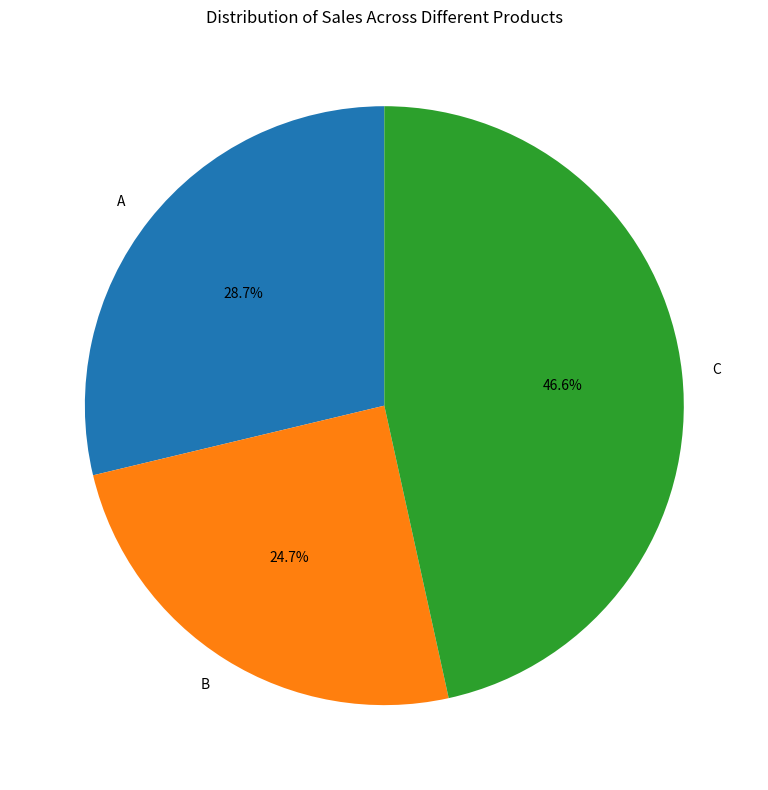

Write Python code to recreate this figure.
import pandas as pd
import matplotlib.pyplot as plt


data4 = {
    'Order_ID': [101, 102, 103, 104, 105, 106, 107, 108, 109, 110],
    'Customer_ID': [201, 202, 203, 204, 205, 206, 207, 208, 209, 210],
    'Product': ['A', 'B', 'A', 'C', 'B', 'C', 'A', 'C', 'B', 'A'],
    'Quantity': [2, 3, 1, 4, 2, 3, 2, 5, 1, 3],
    'Total_Price': [120, 180, 60, 240, 160, 270, 140, 300, 90, 180]
}
df4 = pd.DataFrame(data4)

# Exercise 1
total_revenue = df4['Total_Price'].sum()
print("Total revenue from all orders:", total_revenue)
print('-'*50)
# Exercise 2
most_ordered_product = df4['Product'].mode()[0]
print("Most ordered product:", most_ordered_product)
print('-'*50)
# Exercise 3
average_quantity = df4['Quantity'].mean()
print("Average quantity of products ordered:", average_quantity)


# Exercise 4
sales_by_product = df4.groupby('Product')['Total_Price'].sum()
plt.figure(figsize=(8, 8))
sales_by_product.plot(kind='pie', autopct='%1.1f%%', startangle=90)
plt.title('Distribution of Sales Across Different Products')
plt.ylabel('')
plt.tight_layout()
plt.show()
